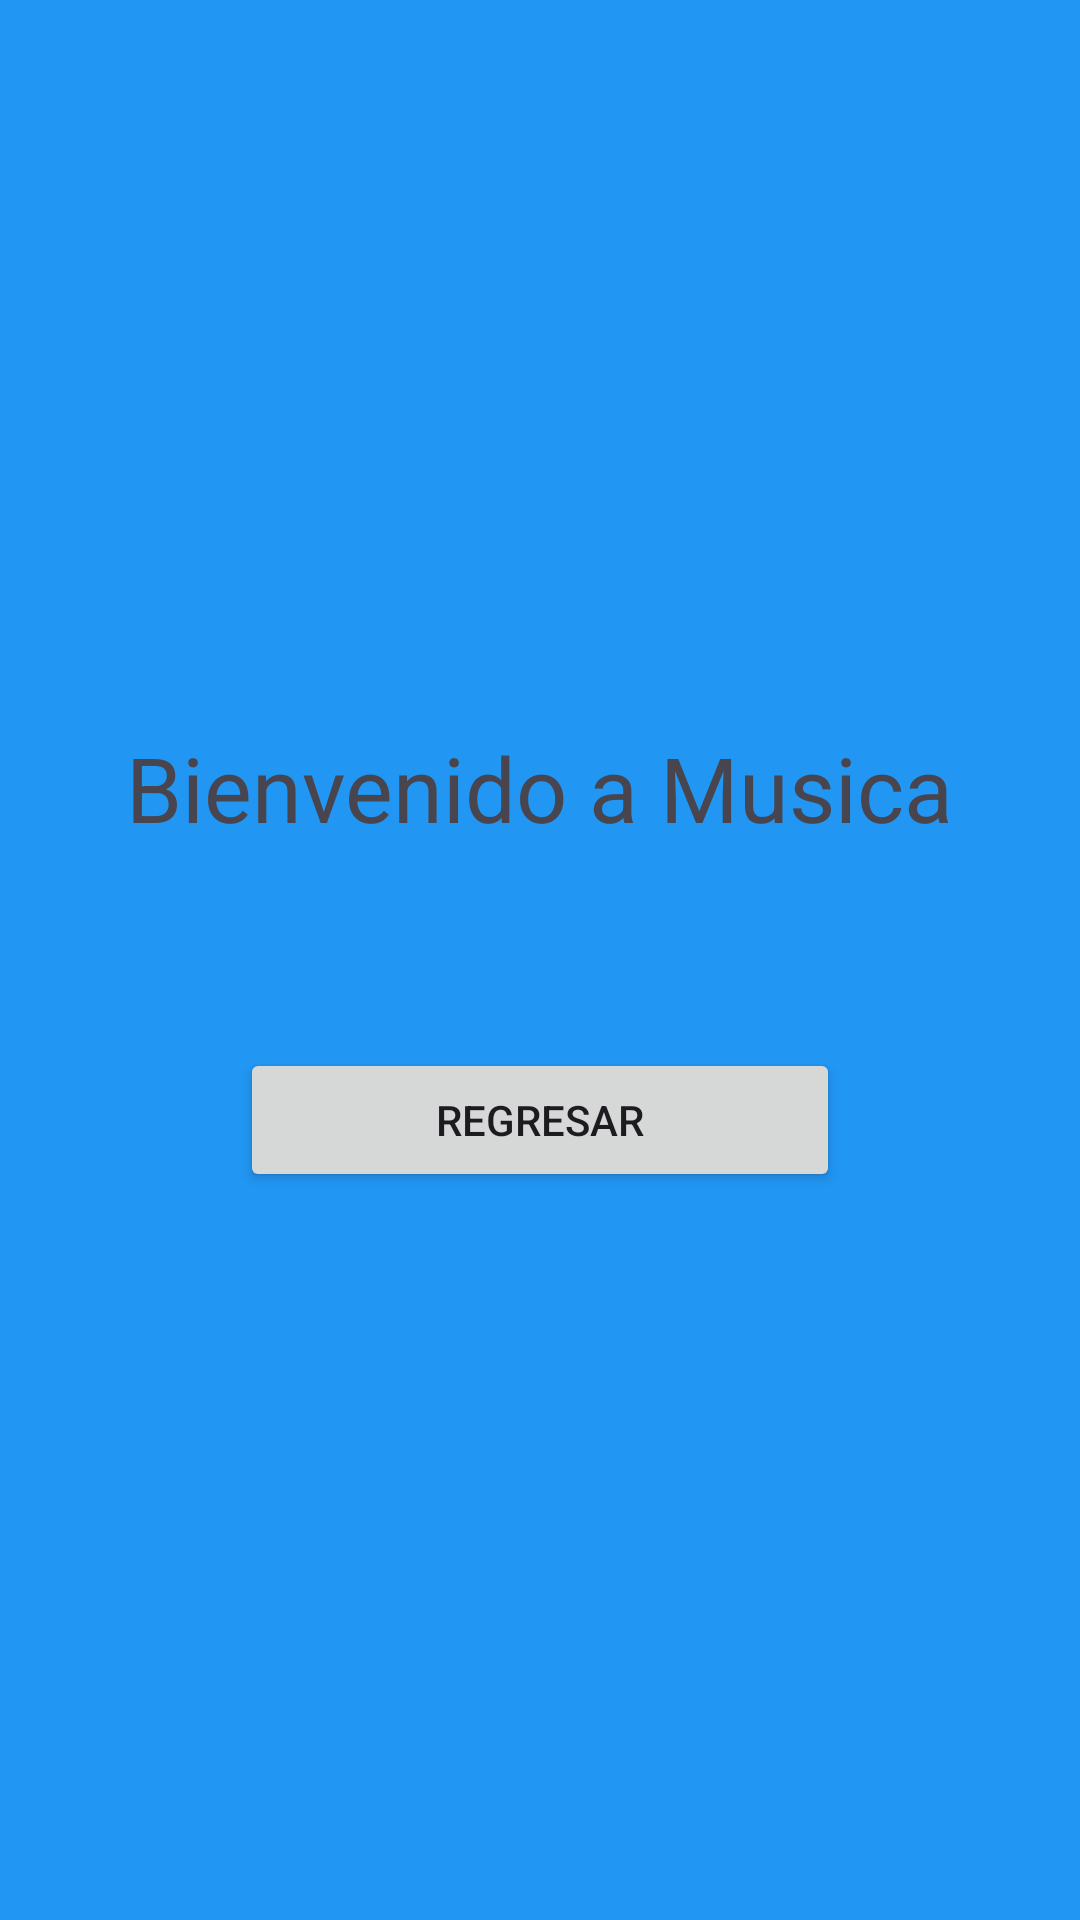

Reconstruct the res/layout file that produces this screen, plus the resources it refers to.
<!-- AndroidManifest.xml: application theme Theme.TallerSharedPreferences -->
<!-- res/layout/activity_musica.xml -->
<?xml version="1.0" encoding="utf-8"?>
<LinearLayout
    xmlns:android="http://schemas.android.com/apk/res/android"
    xmlns:app="http://schemas.android.com/apk/res-auto"
    xmlns:tools="http://schemas.android.com/tools"
    android:id="@+id/main"
    android:layout_width="match_parent"
    android:layout_height="match_parent"
    android:gravity="center"
    android:orientation="vertical"
    android:background="#2196F3"
    tools:context=".MusicaActivity">

    <TextView
        android:layout_width="wrap_content"
        android:layout_height="wrap_content"
        android:text="Bienvenido a Musica"
        android:textSize="30dp"/>

    <TextView
        android:id="@+id/txt_usuario_musica"
        android:layout_width="wrap_content"
        android:layout_height="wrap_content"
        android:textSize="50dp"/>

    <Button
        android:id="@+id/btn_regresar_musica"
        android:layout_width="200dp"
        android:layout_height="wrap_content"
        android:text="Regresar"/>

</LinearLayout>
<!-- resources referenced by this layout -->
<resources>
  <style name="Theme.TallerSharedPreferences" parent="Base.Theme.TallerSharedPreferences" />
  <style name="Base.Theme.TallerSharedPreferences" parent="Theme.Material3.DayNight.NoActionBar">
          
          
      </style>
</resources>
